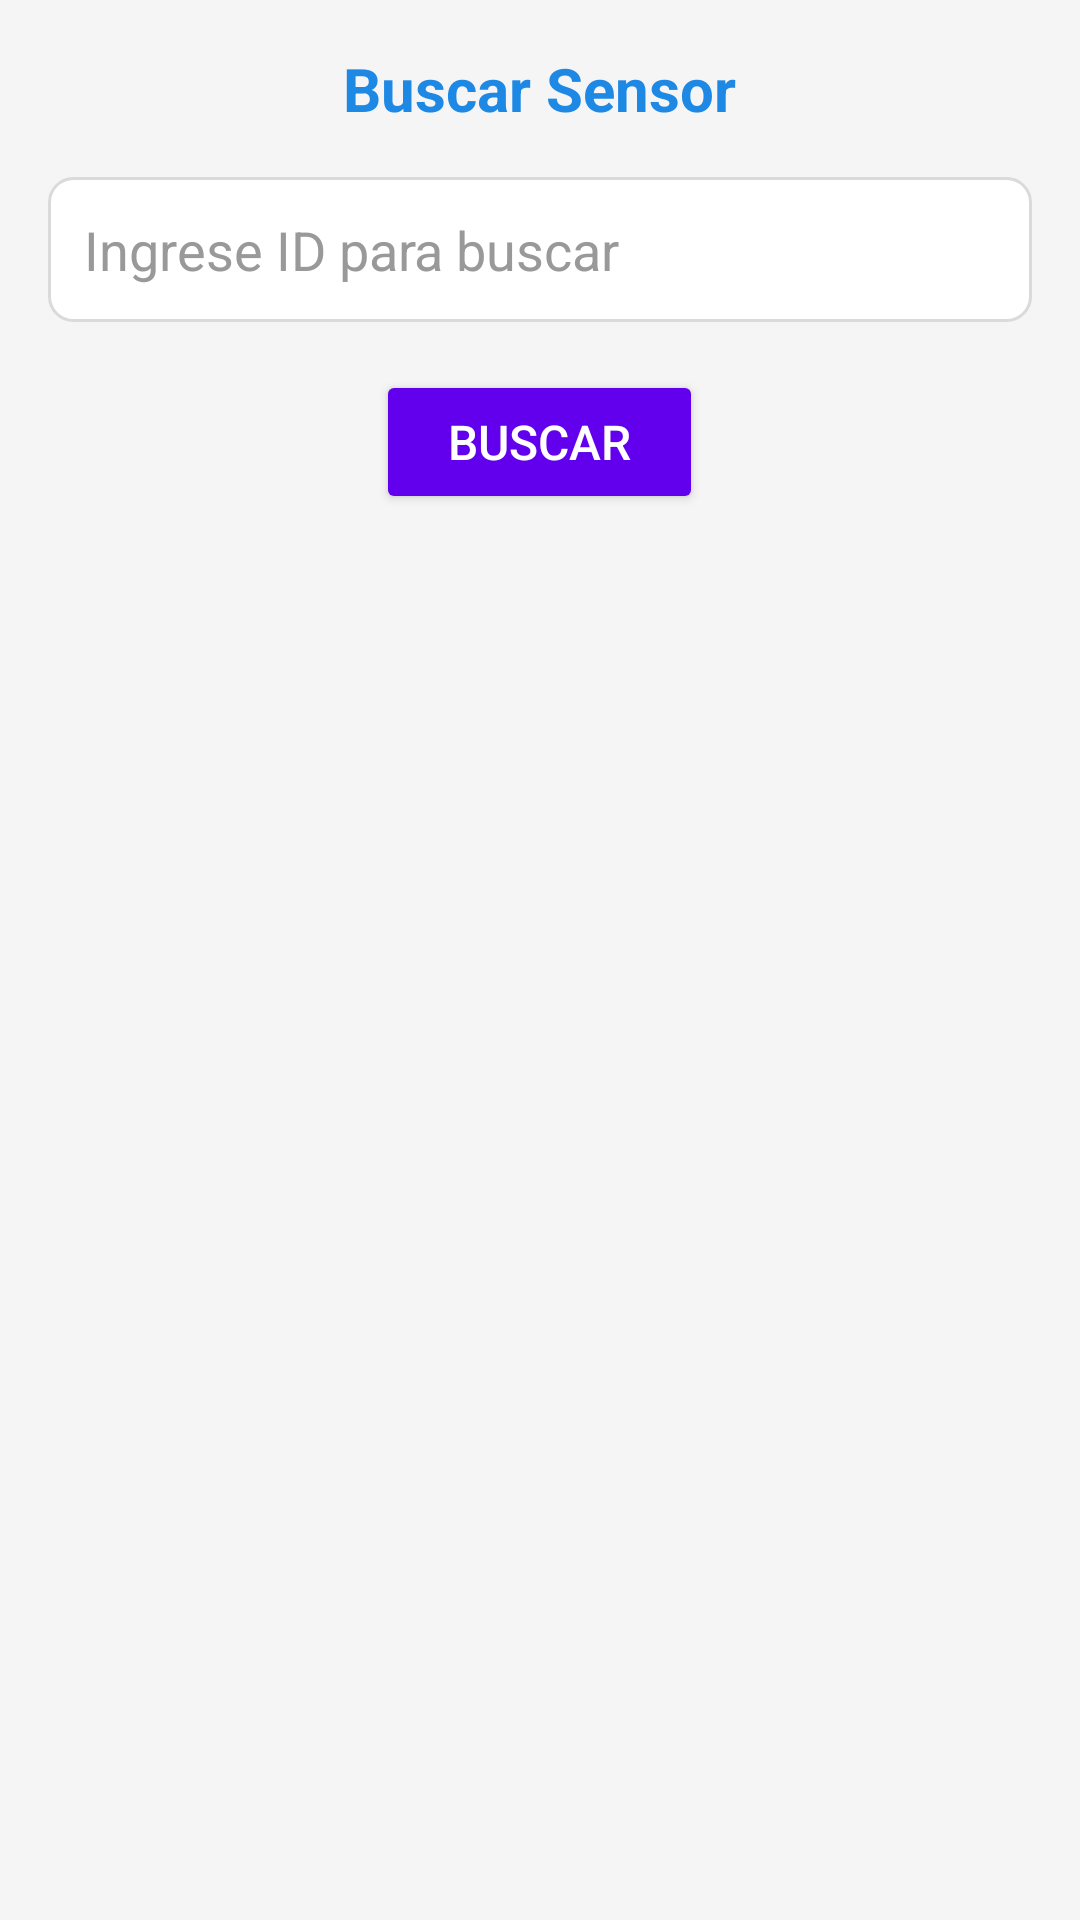

This screen was rendered from an Android layout file. Write that file and the resources it references.
<!-- AndroidManifest.xml: application theme Theme.AppAgricola -->
<!-- res/layout/activity_buscar.xml -->
<?xml version="1.0" encoding="utf-8"?>
<ScrollView xmlns:android="http://schemas.android.com/apk/res/android"
    android:layout_width="match_parent"
    android:layout_height="match_parent"
    android:padding="16dp"
    android:background="#F5F5F5">

    <LinearLayout
        android:layout_width="match_parent"
        android:layout_height="wrap_content"
        android:orientation="vertical">

        
        <TextView
            android:layout_width="wrap_content"
            android:layout_height="wrap_content"
            android:text="Buscar Sensor"
            android:textSize="20sp"
            android:textStyle="bold"
            android:textColor="#1E88E5"
            android:layout_gravity="center"
            android:layout_marginBottom="16dp"/>

        
        <EditText
            android:id="@+id/editTextBuscarId"
            android:layout_width="match_parent"
            android:layout_height="wrap_content"
            android:hint="Ingrese ID para buscar"
            android:inputType="number"
            android:padding="12dp"
            android:background="@drawable/rounded_edittext"
            android:textColor="#333333"
            android:textColorHint="#999999"
            android:layout_marginBottom="16dp"/>

        
        <Button
            android:id="@+id/buttonBuscar"
            android:layout_width="wrap_content"
            android:layout_height="wrap_content"
            android:text="Buscar"
            android:backgroundTint="#6200EE"
            android:textColor="#FFFFFF"
            android:textSize="16sp"
            android:paddingHorizontal="24dp"
            android:paddingVertical="8dp"
            android:layout_gravity="center"
            android:layout_marginBottom="16dp"/>

        
        <LinearLayout
            android:id="@+id/layoutResultado"
            android:layout_width="match_parent"
            android:layout_height="wrap_content"
            android:orientation="vertical"
            android:layout_marginTop="16dp"
            android:background="@drawable/rounded_container"
            android:padding="16dp">
            
        </LinearLayout>

    </LinearLayout>
</ScrollView>
<!-- resources referenced by this layout -->
<resources>
  <!-- drawable rounded_edittext (drawable) -->
  <shape xmlns:android="http://schemas.android.com/apk/res/android">
      <solid android:color="#FFFFFF" />
      <corners android:radius="8dp" />
      <stroke android:width="1dp" android:color="#DADADA" />
  </shape>
  <style name="Theme.AppAgricola" parent="Theme.Material3.DayNight.NoActionBar">
          
          <item name="android:colorBackground">@color/backgroundColor</item> 
      </style>
  <color name="backgroundColor">#F5F5F5</color>
</resources>
